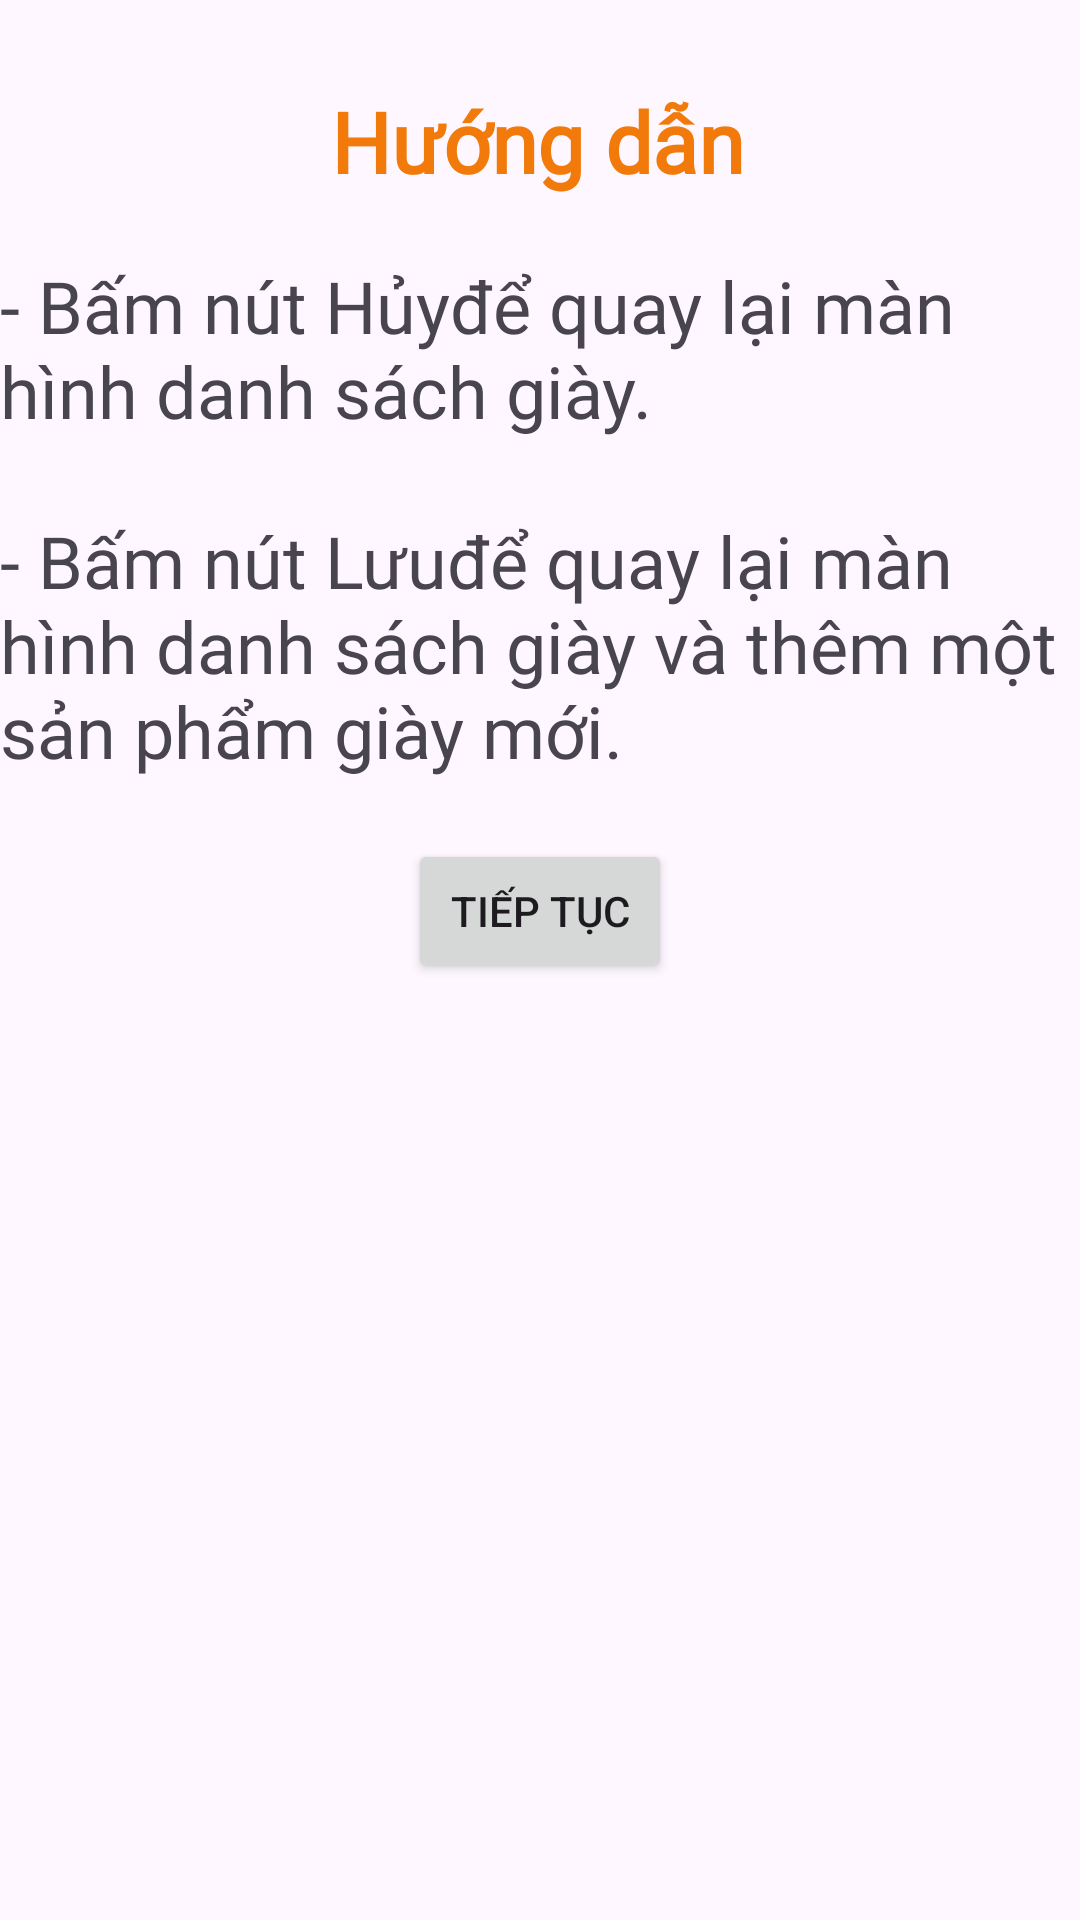

Write the Android layout XML for this screen, with the resource values it uses.
<!-- AndroidManifest.xml: application theme Theme.ShoeStoreInventoryApp -->
<!-- res/layout/fragment_instructions.xml -->
<?xml version="1.0" encoding="utf-8"?>
<layout xmlns:android="http://schemas.android.com/apk/res/android"
    xmlns:app="http://schemas.android.com/apk/res-auto"
    xmlns:tools="http://schemas.android.com/tools"
    tools:context=".views.InstructionsFragment">

    
    <androidx.constraintlayout.widget.ConstraintLayout
        android:id="@+id/instructionsFragment"
        android:layout_width="match_parent"
        android:layout_height="match_parent"
        android:layout_marginLeft="@dimen/dp16"
        android:layout_marginTop="@dimen/dp16"
        android:layout_marginRight="@dimen/dp16"
        android:layout_marginBottom="@dimen/dp16">

        <TextView
            android:id="@+id/textView"
            android:layout_width="wrap_content"
            android:layout_height="wrap_content"
            android:fontFamily="@font/roboto"
            android:text="@string/instructions_screen"
            android:textColor="?android:attr/colorActivatedHighlight"
            android:textSize="@dimen/sp28"
            android:textStyle="bold"
            app:layout_constraintBottom_toBottomOf="parent"
            app:layout_constraintEnd_toEndOf="parent"
            app:layout_constraintHorizontal_bias="0.497"
            app:layout_constraintStart_toStartOf="parent"
            app:layout_constraintTop_toTopOf="parent"
            app:layout_constraintVertical_bias="0.047" />


        <Button
            android:id="@+id/next_button"
            android:layout_width="wrap_content"
            android:layout_height="wrap_content"
            android:layout_marginTop="20dp"
            android:text="@string/continue_text"
            app:layout_constraintEnd_toEndOf="parent"
            app:layout_constraintStart_toStartOf="parent"
            app:layout_constraintTop_toBottomOf="@+id/textView5" />

        <TextView
            android:id="@+id/textView5"
            android:layout_width="match_parent"
            android:layout_height="wrap_content"
            android:layout_marginTop="20dp"
            android:fontFamily="@font/roboto"
            android:gravity="fill_horizontal"
            android:text="@string/description"
            android:textAlignment="inherit"
            android:textSize="24sp"
            app:layout_constraintEnd_toEndOf="parent"
            app:layout_constraintHorizontal_bias="0.498"
            app:layout_constraintStart_toStartOf="parent"
            app:layout_constraintTop_toBottomOf="@+id/textView" />
    </androidx.constraintlayout.widget.ConstraintLayout>
</layout>
<!-- resources referenced by this layout -->
<resources>
  <dimen name="dp16">16dp</dimen>
  <dimen name="sp28">28sp</dimen>
  <string name="continue_text">Tiếp tục</string>
  <string name="description">- Bấm nút "Hủy" để quay lại màn hình danh sách giày.\n\n- Bấm nút "Lưu" để quay lại màn hình danh sách giày và thêm một sản phẩm giày mới.</string>
  <string name="instructions_screen">Hướng dẫn</string>
  <style name="Theme.ShoeStoreInventoryApp" parent="Base.Theme.ShoeStoreInventoryApp" />
  <style name="Base.Theme.ShoeStoreInventoryApp" parent="Theme.Material3.Light">
          
          
      </style>
</resources>
